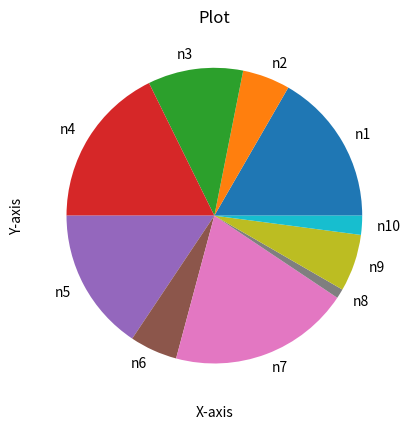

Python code for this plot:
import matplotlib.pyplot as plt
import random

# Sample data
eixo_y = [random.randint(1, 20) for _ in range(10)]
eixo_x = ['n1', 'n2', 'n3', 'n4', 'n5', 'n6', 'n7', 'n8', 'n9', 'n10']

# Plotting the line
plt.pie(eixo_y, labels=eixo_x, radius=1)

# Customizing the plot
plt.title("Plot")
plt.xlabel("X-axis")
plt.ylabel("Y-axis")

# Display the plot
plt.show()
